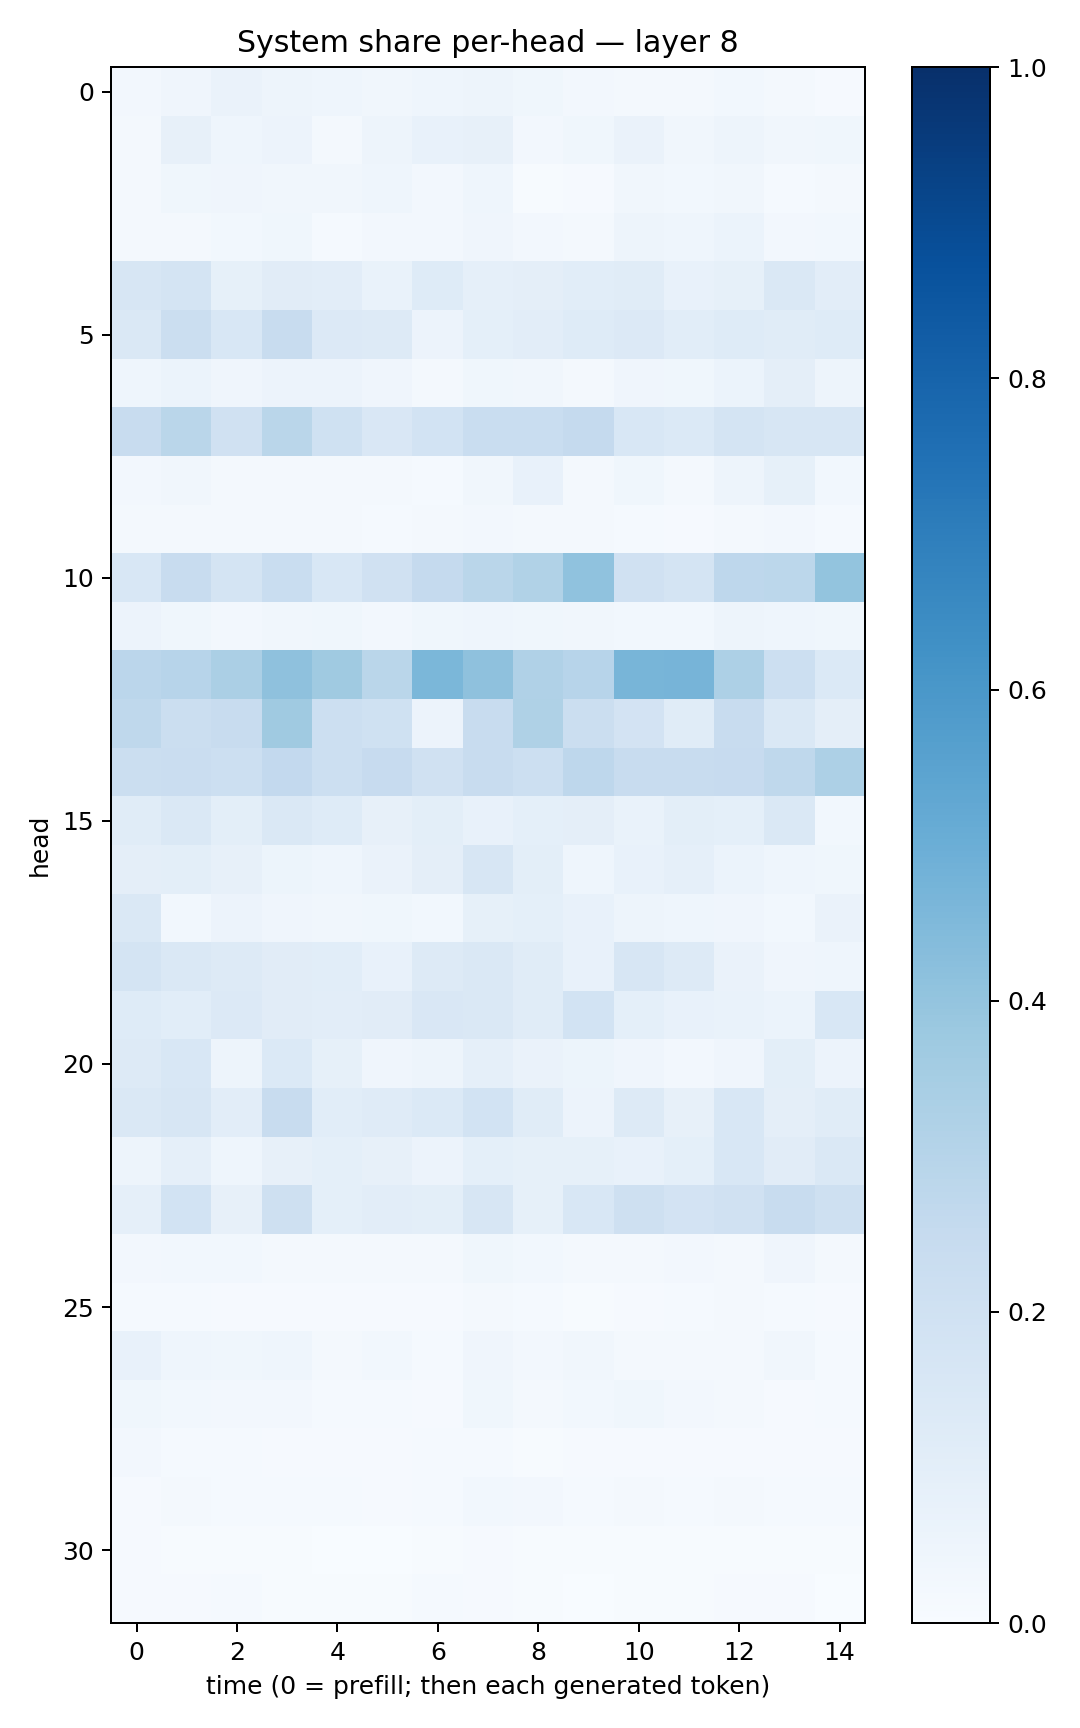

The table this chart was drawn from, first rows:
0.025441192, 0.0407067, 0.06422115, 0.050021745, 0.043188285, 0.032269463, 0.04435977, 0.04919474, 0.036302034, 0.023734333, 0.017659545, 0.015905948, 0.028640825, 0.019424284, 0.00903643
0.02042, 0.07834, 0.04391, 0.05843, 0.01634, 0.05029, 0.07186, 0.08022, 0.02597, 0.03596, 0.06388, 0.03235, 0.05016, 0.03238, 0.03803
0.01981, 0.03544, 0.03923, 0.03279, 0.03298, 0.04321, 0.02703, 0.04319, 0.006271, 0.01161, 0.03428, 0.02899, 0.03154, 0.01318, 0.02324
0.01686, 0.02304, 0.02988, 0.03888, 0.01256, 0.02504, 0.02418, 0.04244, 0.0273, 0.01873, 0.04771, 0.04354, 0.05963, 0.02381, 0.02781
0.1591, 0.1719, 0.08586, 0.1099, 0.1042, 0.06793, 0.1237, 0.08795, 0.09684, 0.1081, 0.1147, 0.07086, 0.0825, 0.1431, 0.1023
0.1425, 0.2261, 0.1531, 0.2386, 0.1358, 0.1293, 0.05473, 0.09277, 0.1023, 0.1237, 0.1366, 0.1069, 0.123, 0.1159, 0.1248
0.04373, 0.05996, 0.04003, 0.05832, 0.05581, 0.0428, 0.0229, 0.03559, 0.03467, 0.02084, 0.04212, 0.0368, 0.06103, 0.09446, 0.04992
0.2371, 0.2872, 0.1969, 0.2861, 0.2027, 0.1489, 0.1862, 0.2307, 0.2334, 0.2501, 0.1551, 0.1368, 0.172, 0.1626, 0.1586
0.02348, 0.03472, 0.0199, 0.02275, 0.02215, 0.02085, 0.01342, 0.03159, 0.076, 0.02146, 0.03572, 0.02155, 0.04749, 0.08325, 0.02947
0.01724, 0.0206, 0.01815, 0.02188, 0.01631, 0.0131, 0.01926, 0.0237, 0.01567, 0.01722, 0.01198, 0.01083, 0.02167, 0.02579, 0.01495
0.1536, 0.2346, 0.1745, 0.2311, 0.1557, 0.1982, 0.2528, 0.2866, 0.3161, 0.4089, 0.1978, 0.1744, 0.2741, 0.2799, 0.4001
0.05828, 0.03847, 0.02471, 0.03331, 0.03623, 0.02376, 0.0382, 0.04425, 0.0383, 0.03514, 0.02901, 0.02888, 0.04775, 0.04486, 0.0385
0.2831, 0.2959, 0.3339, 0.4113, 0.3704, 0.287, 0.4592, 0.4139, 0.319, 0.2948, 0.465, 0.4714, 0.3276, 0.2149, 0.1369
0.271, 0.2231, 0.2417, 0.3691, 0.2156, 0.202, 0.05534, 0.2418, 0.3228, 0.2243, 0.1823, 0.1134, 0.2413, 0.148, 0.09602
0.2259, 0.2283, 0.2156, 0.2614, 0.2149, 0.2431, 0.1957, 0.2383, 0.2176, 0.2758, 0.2355, 0.2388, 0.2427, 0.2732, 0.3274
0.1156, 0.1452, 0.09835, 0.1482, 0.1217, 0.08103, 0.09876, 0.07737, 0.09224, 0.0945, 0.06934, 0.09795, 0.0905, 0.1431, 0.02971
0.09517, 0.09886, 0.08153, 0.05312, 0.04503, 0.06307, 0.09453, 0.1638, 0.1005, 0.0461, 0.07345, 0.08941, 0.0614, 0.04583, 0.03763
0.1445, 0.03062, 0.05611, 0.04088, 0.03193, 0.03528, 0.03075, 0.08363, 0.09036, 0.07692, 0.04781, 0.04373, 0.0408, 0.02787, 0.06592
0.1753, 0.1414, 0.1301, 0.1129, 0.1075, 0.07129, 0.1271, 0.1472, 0.1158, 0.07038, 0.1577, 0.1326, 0.0633, 0.04121, 0.04302
0.1221, 0.1076, 0.135, 0.1124, 0.105, 0.1129, 0.1498, 0.143, 0.1166, 0.1848, 0.09224, 0.0709, 0.06645, 0.06169, 0.1529
0.1275, 0.1534, 0.05077, 0.1387, 0.08412, 0.04205, 0.0504, 0.08723, 0.06526, 0.0515, 0.03965, 0.02562, 0.04089, 0.09951, 0.05522
0.1423, 0.1617, 0.1053, 0.2385, 0.107, 0.1175, 0.1375, 0.1847, 0.1141, 0.05621, 0.1283, 0.08094, 0.1543, 0.09705, 0.1171
0.04982, 0.08966, 0.04657, 0.07826, 0.0933, 0.07896, 0.05569, 0.09319, 0.08414, 0.08535, 0.07532, 0.09354, 0.1531, 0.1104, 0.1408
0.08676, 0.1874, 0.08135, 0.2103, 0.09362, 0.1049, 0.1015, 0.1632, 0.08403, 0.1552, 0.2089, 0.1803, 0.1974, 0.2356, 0.2093
0.0236, 0.02789, 0.03006, 0.01901, 0.01625, 0.01577, 0.01883, 0.03701, 0.02903, 0.0181, 0.02259, 0.02351, 0.02341, 0.04121, 0.0203
0.01306, 0.01479, 0.0105, 0.009671, 0.01043, 0.008282, 0.01073, 0.01614, 0.01395, 0.007178, 0.009892, 0.01319, 0.01599, 0.01453, 0.009086
0.07327, 0.04557, 0.03607, 0.04398, 0.01906, 0.02826, 0.01324, 0.04007, 0.02425, 0.03326, 0.01711, 0.01769, 0.01864, 0.03302, 0.0146
0.03688, 0.02914, 0.02566, 0.02554, 0.01334, 0.01482, 0.00996, 0.03823, 0.02333, 0.02942, 0.03678, 0.02573, 0.01814, 0.008339, 0.01479
0.02572, 0.01391, 0.01387, 0.01024, 0.008294, 0.007978, 0.01217, 0.0142, 0.007149, 0.008655, 0.01008, 0.01133, 0.00795, 0.008387, 0.008351
0.01057, 0.02344, 0.0154, 0.01426, 0.01212, 0.01151, 0.01207, 0.02792, 0.02348, 0.01294, 0.01662, 0.01302, 0.01718, 0.01385, 0.01283
0.009442, 0.005492, 0.006819, 0.006032, 0.003586, 0.003838, 0.005309, 0.01042, 0.007467, 0.004421, 0.004747, 0.004685, 0.006837, 0.005018, 0.004281
0.01033, 0.009162, 0.01199, 0.004946, 0.004417, 0.005319, 0.01398, 0.01095, 0.006591, 0.003771, 0.004158, 0.006502, 0.008147, 0.007813, 0.002008
